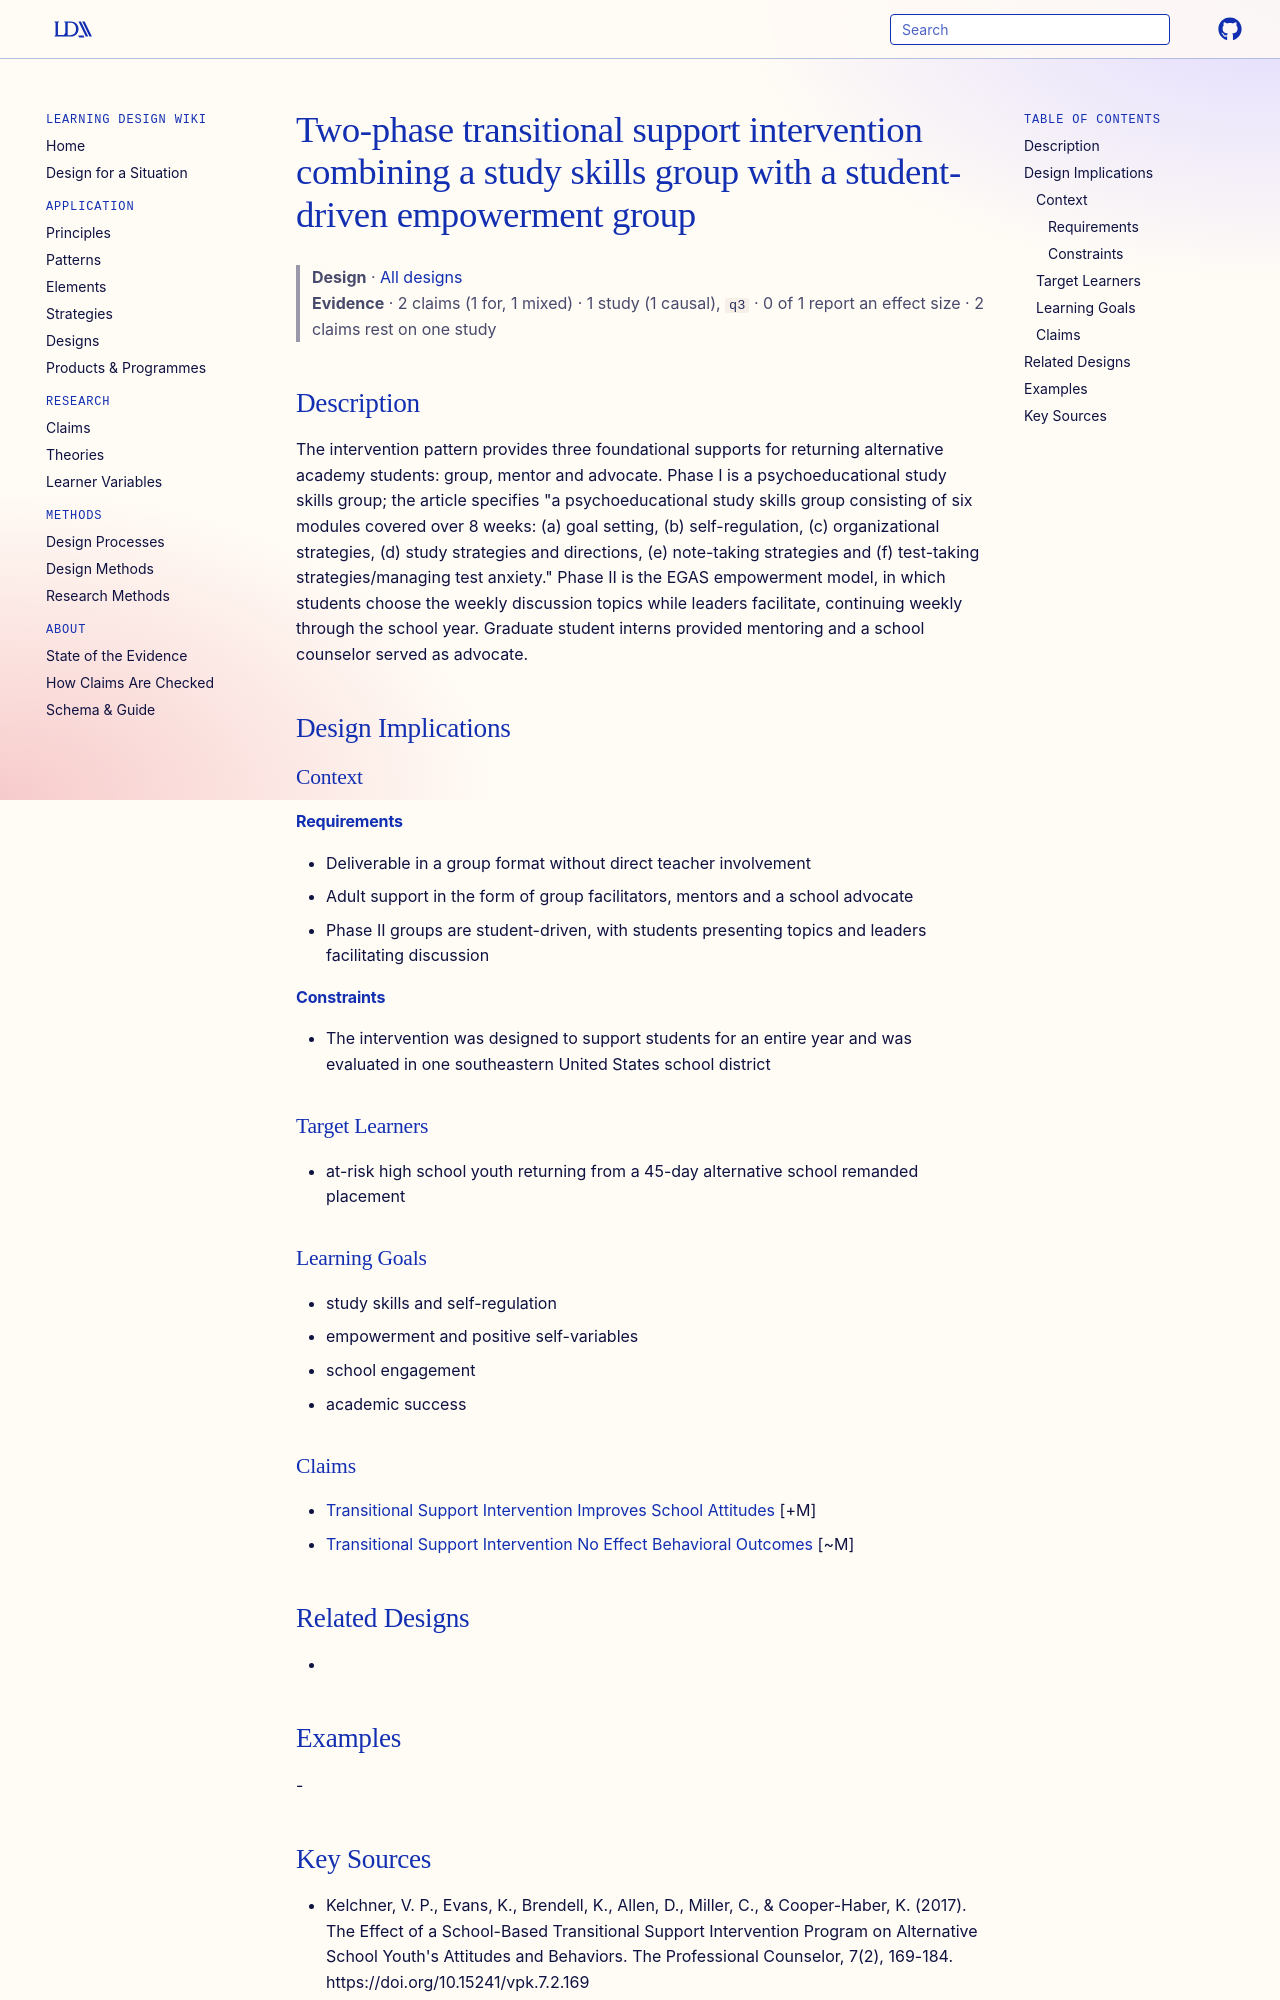

repository: Learning-Design-Alliance/learning-wiki · page: designs/two-phase-transition-support-pattern/index.html · generator: mkdocs

---
type: design
id: two-phase-transition-support-pattern
title: Two-phase transitional support intervention combining a study skills group with a student-driven empowerment group
description: "The intervention pattern provides three foundational supports for returning alternative academy students: group, mentor and advocate."
status: review
generated:
  by: "process:settle-candidates"
  at: 2026-11-02
sources:
  - id: kelchner-2017
    resource: "https://doi.org/10.15241/vpk.7.2.169"
    title: "Kelchner, V. P., Evans, K., Brendell, K., Allen, D., Miller, C., & Cooper-Haber, K. (2017). The Effect of a School-Based Transitional Support Intervention Program on Alternative School Youth's Attitudes and Behaviors. The Professional Counselor, 7(2), 169-184. https://doi.org/10.15241/vpk.7.2.169"
    author: "Kelchner, V. P., Evans, K., Brendell, K., Allen, D., Miller, C., & Cooper-Haber, K"
---

# Two-phase transitional support intervention combining a study skills group with a student-driven empowerment group

> **Design** · [All designs](index.md)
> **Evidence** · 2 claims (1 for, 1 mixed) · 1 study (1 causal), `q3` · 0 of 1 report an effect size · 2 claims rest on one study

## Description
The intervention pattern provides three foundational supports for returning alternative academy students: group, mentor and advocate. Phase I is a psychoeducational study skills group; the article specifies "a psychoeducational study skills group consisting of six modules covered over 8 weeks: (a) goal setting, (b) self-regulation, (c) organizational strategies, (d) study strategies and directions, (e) note-taking strategies and (f) test-taking strategies/managing test anxiety." Phase II is the EGAS empowerment model, in which students choose the weekly discussion topics while leaders facilitate, continuing weekly through the school year. Graduate student interns provided mentoring and a school counselor served as advocate.

## Design Implications

### Context
#### Requirements
- Deliverable in a group format without direct teacher involvement
- Adult support in the form of group facilitators, mentors and a school advocate
- Phase II groups are student-driven, with students presenting topics and leaders facilitating discussion
#### Constraints
- The intervention was designed to support students for an entire year and was evaluated in one southeastern United States school district

### Target Learners
- at-risk high school youth returning from a 45-day alternative school remanded placement

### Learning Goals
- study skills and self-regulation
- empowerment and positive self-variables
- school engagement
- academic success

### Claims
- [Transitional Support Intervention Improves School Attitudes](../claims/transitional-support-intervention-improves-school-attitudes.md) [+M]
- [Transitional Support Intervention No Effect Behavioral Outcomes](../claims/transitional-support-intervention-no-effect-behavioral-outcomes.md) [~M]

## Related Designs
- 

## Examples
-
